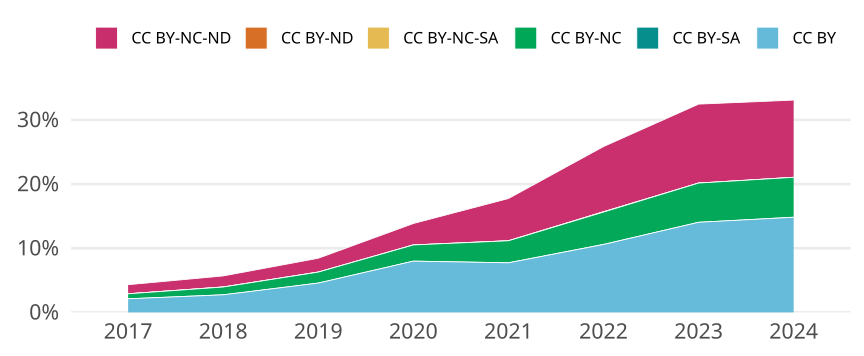

Data behind this chart, as committed beside it:
cr_year, cc, cc_total, jn_all, prop
2017, CC BY, 4004, 188760, 0.02121
2017, CC BY-SA, 0, NA, 0
2017, CC BY-NC, 1467, 188760, 0.007772
2017, CC BY-NC-SA, 7, 188760, 3.70841279932189e-5
2017, CC BY-ND, 7, 188760, 3.70841279932189e-5
2017, CC BY-NC-ND, 2664, 188760, 0.01411
2018, CC BY, 5409, 197398, 0.0274
2018, CC BY-SA, 1, 197398, 5.065907456002594e-6
2018, CC BY-NC, 2403, 197398, 0.01217
2018, CC BY-NC-SA, 10, 197398, 5.0659074560025936e-5
2018, CC BY-ND, 0, NA, 0
2018, CC BY-NC-ND, 3401, 197398, 0.01723
2019, CC BY, 9251, 202414, 0.0457
2019, CC BY-SA, 2, 202414, 9.880739474542276e-6
2019, CC BY-NC, 3462, 202414, 0.0171
2019, CC BY-NC-SA, 9, 202414, 4.446332763544023e-5
2019, CC BY-ND, 6, 202414, 2.9642218423626823e-5
2019, CC BY-NC-ND, 4360, 202414, 0.02154
2020, CC BY, 17414, 218012, 0.07988
2020, CC BY-SA, 7, 218012, 3.210832431242317e-5
2020, CC BY-NC, 5501, 218012, 0.02523
2020, CC BY-NC-SA, 3, 218012, 1.376071041960993e-5
2020, CC BY-ND, 6, 218012, 2.752142083921986e-5
2020, CC BY-NC-ND, 7280, 218012, 0.03339
2021, CC BY, 16532, 213942, 0.07727
2021, CC BY-SA, 1, 213942, 4.674164025763992e-6
2021, CC BY-NC, 7354, 213942, 0.03437
2021, CC BY-NC-SA, 5, 213942, 2.337082012881996e-5
2021, CC BY-ND, 7, 213942, 3.2719148180347946e-5
2021, CC BY-NC-ND, 14078, 213942, 0.0658
2022, CC BY, 21369, 201815, 0.1059
2022, CC BY-SA, 16, 201815, 7.92805291975324e-5
2022, CC BY-NC, 10183, 201815, 0.05046
2022, CC BY-NC-SA, 97, 201815, 4.8063820826004016e-4
2022, CC BY-ND, 4, 201815, 1.98201322993831e-5
2022, CC BY-NC-ND, 20507, 201815, 0.1016
2023, CC BY, 28960, 206194, 0.1405
2023, CC BY-SA, 0, NA, 0
2023, CC BY-NC, 12609, 206194, 0.06115
2023, CC BY-NC-SA, 3, 206194, 1.4549404929338391e-5
2023, CC BY-ND, 1, 206194, 4.849801643112797e-6
2023, CC BY-NC-ND, 25370, 206194, 0.123
2024, CC BY, 16302, 109887, 0.1484
2024, CC BY-SA, 0, NA, 0
2024, CC BY-NC, 6838, 109887, 0.06223
2024, CC BY-NC-SA, 1, 109887, 9.100257537288305e-6
2024, CC BY-ND, 0, NA, 0
2024, CC BY-NC-ND, 13228, 109887, 0.1204
